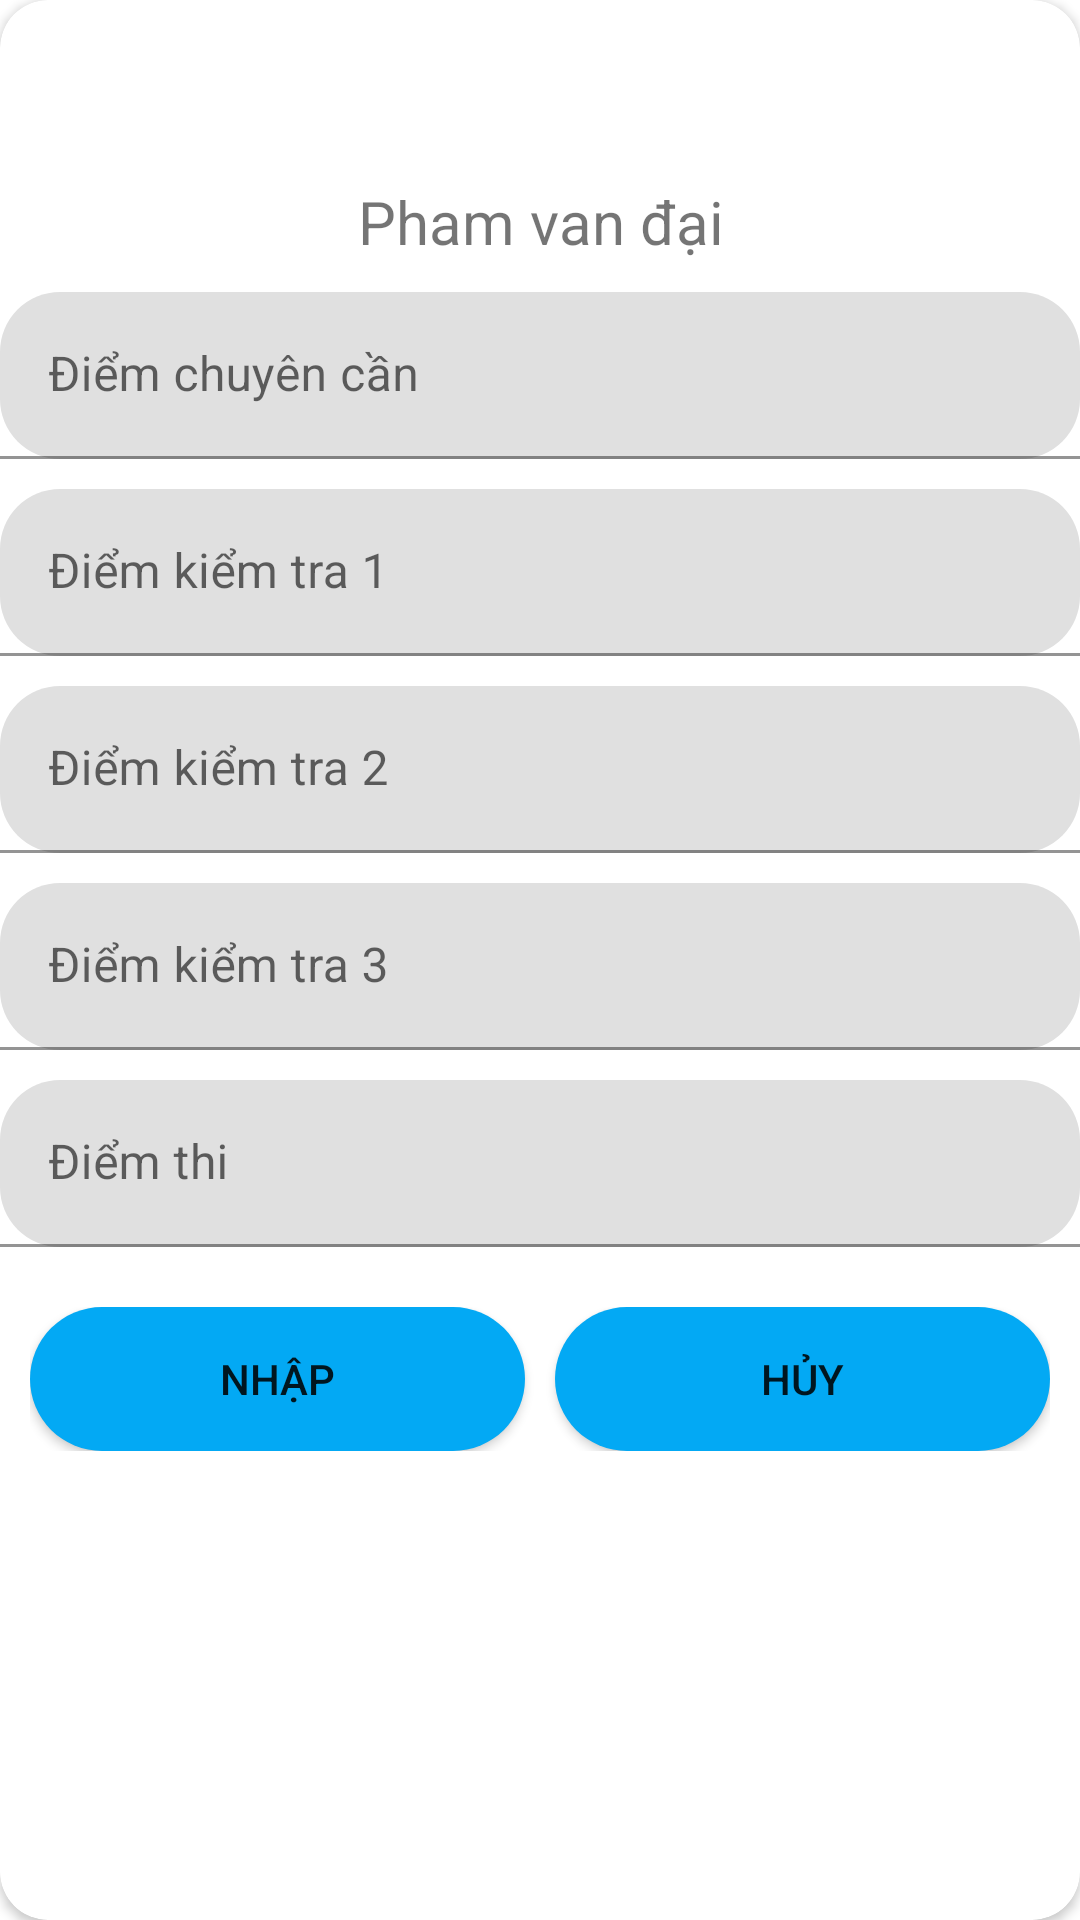

This screen was rendered from an Android layout file. Write that file and the resources it references.
<!-- AndroidManifest.xml: application theme Theme.UniMan -->
<!-- res/layout/dialog_nhapdiem.xml -->
<?xml version="1.0" encoding="utf-8"?>
<androidx.cardview.widget.CardView xmlns:android="http://schemas.android.com/apk/res/android"
    android:layout_width="match_parent"
    android:layout_height="wrap_content"
    xmlns:app="http://schemas.android.com/apk/res-auto"
    app:cardCornerRadius="16dp">

    <LinearLayout
        android:orientation="vertical"
        android:layout_width="match_parent"
        android:layout_height="wrap_content">
        <TextView
            android:id="@+id/tv_titlenh"
            android:layout_width="match_parent"
            android:layout_height="wrap_content"
            android:layout_marginTop="10dp"
            android:textSize="30dp"
            android:textStyle="bold"
            android:textColor="@color/black"
            android:textAlignment="center" />
        <TextView
            android:id="@+id/tv_namen"
            android:layout_width="match_parent"
            android:layout_height="wrap_content"
            android:layout_marginTop="10dp"
            android:text="Pham van đại"
            android:textSize="20dp"
            android:textAlignment="center" />

       <com.google.android.material.textfield.TextInputLayout
           android:layout_marginTop="10dp"
           app:boxCornerRadiusBottomEnd="20dp"
           app:boxCornerRadiusBottomStart="20dp"
           app:boxCornerRadiusTopEnd="20dp"
           app:boxCornerRadiusTopStart="20dp"
           android:layout_width="match_parent"
           android:layout_height="wrap_content">

           <com.google.android.material.textfield.TextInputEditText
               android:id="@+id/ed_cc"
               android:hint="Điểm chuyên cần"
               android:layout_width="match_parent"
               android:layout_height="wrap_content"/>
       </com.google.android.material.textfield.TextInputLayout>
        <com.google.android.material.textfield.TextInputLayout
            android:layout_marginTop="10dp"
            app:boxCornerRadiusBottomEnd="20dp"
            app:boxCornerRadiusBottomStart="20dp"
            app:boxCornerRadiusTopEnd="20dp"
            app:boxCornerRadiusTopStart="20dp"
            android:layout_width="match_parent"
            android:layout_height="wrap_content">

            <com.google.android.material.textfield.TextInputEditText
                android:id="@+id/ed_d1"
                android:hint="Điểm kiểm tra 1"
                android:layout_width="match_parent"
                android:layout_height="wrap_content"/>
        </com.google.android.material.textfield.TextInputLayout>
        <com.google.android.material.textfield.TextInputLayout
            android:layout_marginTop="10dp"
            app:boxCornerRadiusBottomEnd="20dp"
            app:boxCornerRadiusBottomStart="20dp"
            app:boxCornerRadiusTopEnd="20dp"
            app:boxCornerRadiusTopStart="20dp"
            android:layout_width="match_parent"
            android:layout_height="wrap_content">

            <com.google.android.material.textfield.TextInputEditText
                android:id="@+id/ed_d2"
                android:hint="Điểm kiểm tra 2"
                android:layout_width="match_parent"
                android:layout_height="wrap_content"/>
        </com.google.android.material.textfield.TextInputLayout>

        <com.google.android.material.textfield.TextInputLayout
            android:layout_marginTop="10dp"
            app:boxCornerRadiusBottomEnd="20dp"
            app:boxCornerRadiusBottomStart="20dp"
            app:boxCornerRadiusTopEnd="20dp"
            app:boxCornerRadiusTopStart="20dp"
            android:layout_width="match_parent"
            android:layout_height="wrap_content">

            <com.google.android.material.textfield.TextInputEditText
                android:id="@+id/ed_d3"
                android:hint="Điểm kiểm tra 3"
                android:layout_width="match_parent"
                android:layout_height="wrap_content"/>
        </com.google.android.material.textfield.TextInputLayout>

        <com.google.android.material.textfield.TextInputLayout
            android:layout_marginTop="10dp"
            app:boxCornerRadiusBottomEnd="20dp"
            app:boxCornerRadiusBottomStart="20dp"
            app:boxCornerRadiusTopEnd="20dp"
            app:boxCornerRadiusTopStart="20dp"
            android:layout_width="match_parent"
            android:layout_height="wrap_content">

            <com.google.android.material.textfield.TextInputEditText
                android:id="@+id/ed_dt"
                android:hint="Điểm thi"
                android:layout_width="match_parent"
                android:layout_height="wrap_content"/>
        </com.google.android.material.textfield.TextInputLayout>

        <LinearLayout
            android:padding="10dp"
            android:layout_width="match_parent"
            android:layout_height="wrap_content"
            android:layout_below="@+id/llll"
            android:layout_marginTop="10dp"
            android:orientation="horizontal">
            <Button
                android:id="@+id/btn_nhap"
                android:layout_width="wrap_content"
                android:layout_height="wrap_content"
                android:background="@drawable/btn_change"
                app:backgroundTint="@null"
                android:layout_weight="1"
                android:text="Nhập"/>
            <Button
                android:id="@+id/btn_huyn"
                android:background="@drawable/btn_change"
                app:backgroundTint="@null"
                android:layout_width="wrap_content"
                android:layout_height="wrap_content"
                android:layout_marginLeft="10dp"
                android:layout_weight="1"
                android:text="Hủy"/>
        </LinearLayout>
    </LinearLayout>

</androidx.cardview.widget.CardView>
<!-- resources referenced by this layout -->
<resources>
  <color name="black">#FF000000</color>
  <!-- drawable btn_change (drawable) -->
  <?xml version="1.0" encoding="utf-8"?>
  <shape xmlns:android="http://schemas.android.com/apk/res/android">
      <corners
          android:radius="25dp"/>
      <solid
          android:color="#03A9F4"/>
  </shape>
  <style name="Theme.UniMan" parent="Theme.MaterialComponents.DayNight.NoActionBar">
          
          <item name="colorPrimary">@color/purple_500</item>
          <item name="colorPrimaryVariant">@color/purple_700</item>
          <item name="colorOnPrimary">@color/white</item>
          
          <item name="colorSecondary">@color/teal_200</item>
          <item name="colorSecondaryVariant">@color/teal_700</item>
          <item name="colorOnSecondary">@color/black</item>
          
          <item name="android:statusBarColor">?attr/colorPrimaryVariant</item>
          
      </style>
  <color name="purple_500">#FF6200EE</color>
  <color name="purple_700">#FF3700B3</color>
  <color name="white">#FFFFFFFF</color>
  <color name="teal_200">#FF03DAC5</color>
  <color name="teal_700">#FF018786</color>
</resources>
